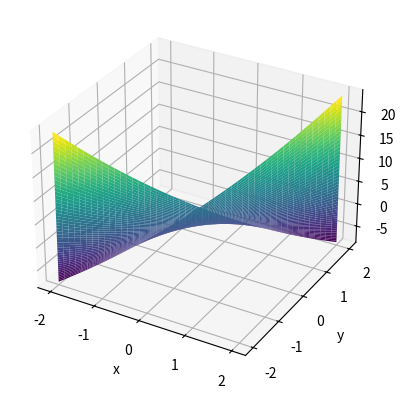
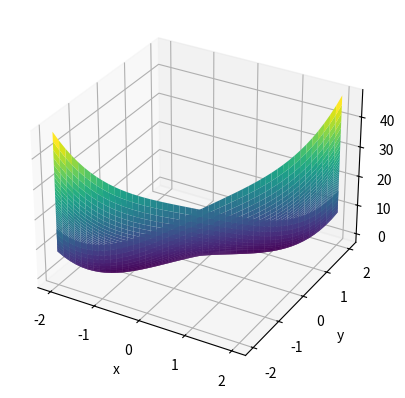
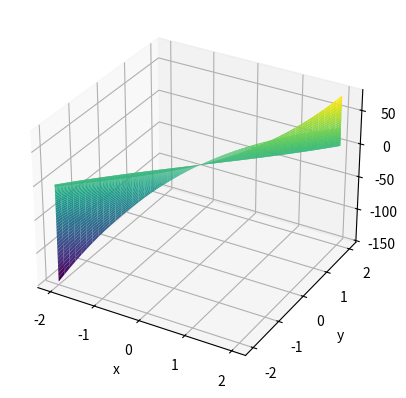
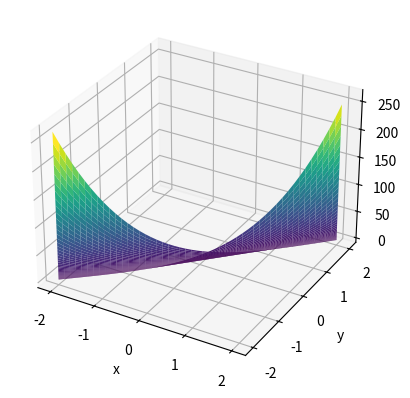

The script that saved these images, in order:
import numpy as np
import matplotlib.pyplot as plt

X = np.linspace(-2, 2, 50)
Y = np.linspace(-2, 2, 50)

x, y = np.meshgrid(X, Y)

f1 = x ** 2 - 4 * x * y + y ** 2

fig = plt.figure()
ax = plt.axes(projection='3d')
ax.plot_surface(X, Y, f1, rstride=1, cstride=1,
                cmap='viridis', edgecolor='none')
ax.set_xlabel('x')
ax.set_ylabel('y')
ax.set_zlabel('z')

plt.show()

########################################

f2 = x ** 4 - 4 * x * y + y ** 4

fig = plt.figure()
ax = plt.axes(projection='3d')
ax.plot_surface(X, Y, f2, rstride=1, cstride=1,
                cmap='viridis', edgecolor='none')
ax.set_xlabel('x')
ax.set_ylabel('y')
ax.set_zlabel('z')

plt.show()

########################################

f3 = 2 * (x ** 3) - 3 * (x ** 2) - 6 * x * y * (x - y - 1)

fig = plt.figure()
ax = plt.axes(projection='3d')
ax.plot_surface(X, Y, f3, rstride=1, cstride=1,
                cmap='viridis', edgecolor='none')
ax.set_xlabel('x')
ax.set_ylabel('y')
ax.set_zlabel('z')

plt.show()

########################################

f4 = (x - y) ** 4 + x ** 2 - y ** 2 - 2 * x + 2 * y + 1

fig = plt.figure()
ax = plt.axes(projection='3d')
ax.plot_surface(X, Y, f4, rstride=1, cstride=1,
                cmap='viridis', edgecolor='none')
ax.set_xlabel('x')
ax.set_ylabel('y')
ax.set_zlabel('z')

plt.show()
